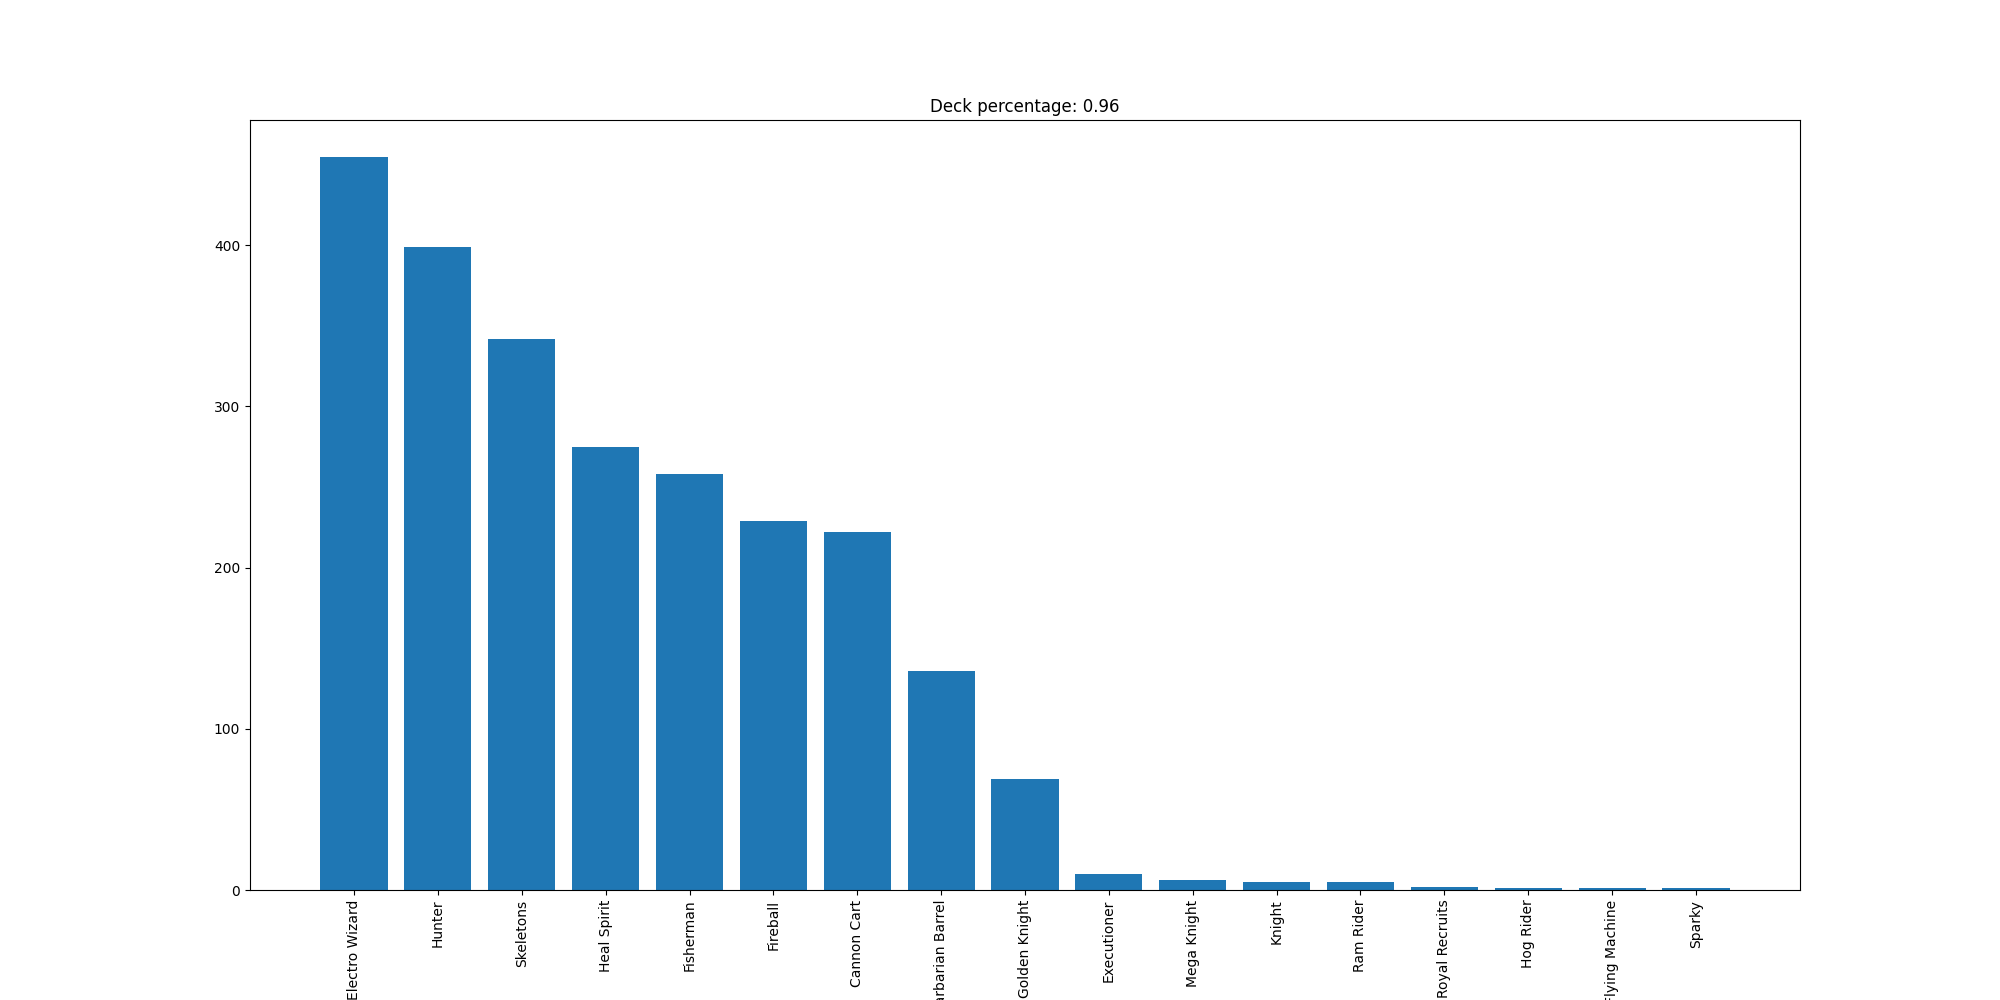

The file beside this chart, header and first rows:
Electro Wizard, 455
Hunter, 399
Skeletons, 342
Heal Spirit, 275
Fisherman, 258
Fireball, 229
Cannon Cart, 222
Barbarian Barrel, 136
Golden Knight, 69
Executioner, 10
Mega Knight, 6
Knight, 5
Ram Rider, 5
Royal Recruits, 2
Hog Rider, 1
Flying Machine, 1
Sparky, 1
